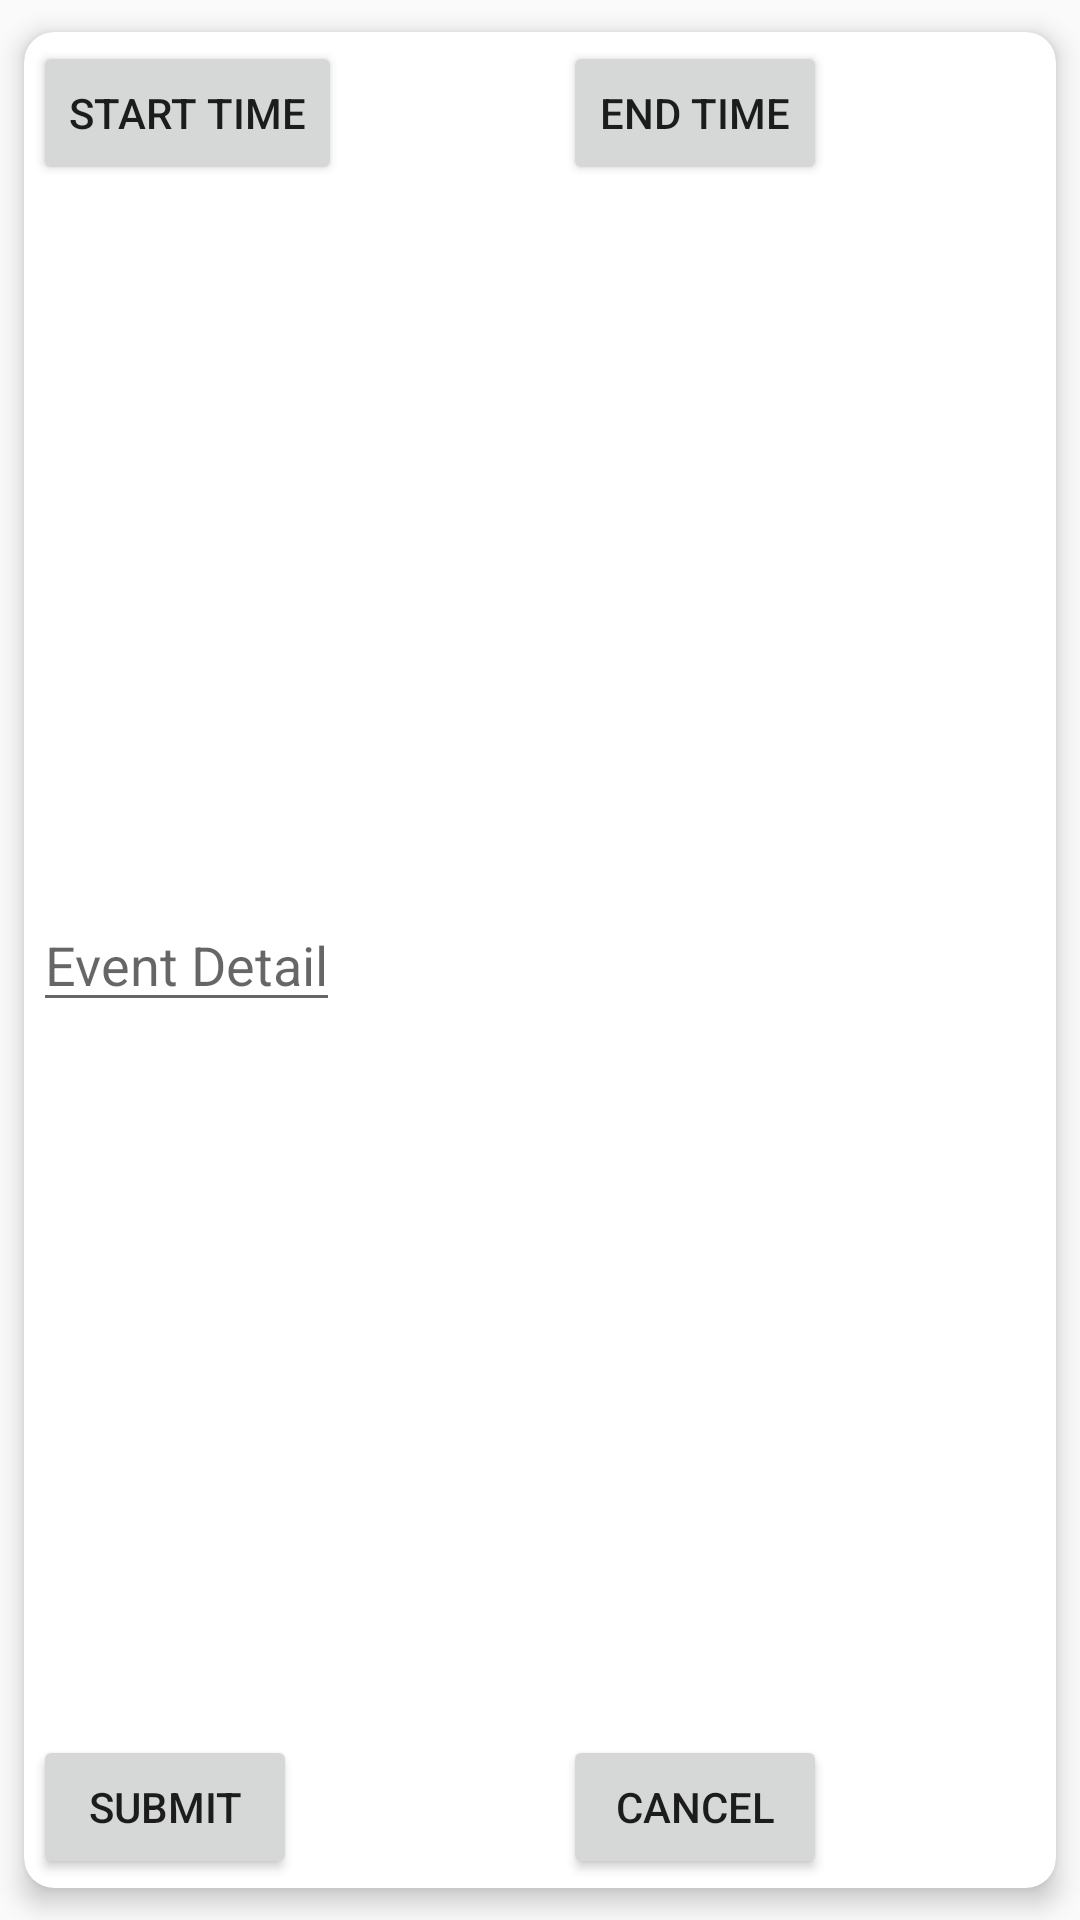

Layout XML and referenced resources for this Android screen:
<!-- AndroidManifest.xml: application theme Theme.MeetMatcher -->
<!-- res/layout/pop_out.xml -->
<?xml version="1.0" encoding="utf-8"?>
<androidx.cardview.widget.CardView xmlns:android="http://schemas.android.com/apk/res/android"
    xmlns:app="http://schemas.android.com/apk/res-auto"
    android:layout_width="wrap_content"
    android:layout_height="wrap_content"
    app:cardCornerRadius="10dp"
    app:cardElevation="5dp"
    app:contentPadding="3dp"
    app:cardUseCompatPadding="true">

    <androidx.constraintlayout.widget.ConstraintLayout
        android:id="@+id/add_event_pop_out"
        android:layout_width="match_parent"
        android:layout_height="match_parent">

        <Button
            android:id="@+id/end_time"
            android:layout_width="wrap_content"
            android:layout_height="wrap_content"
            android:text="@string/end_time"
            app:layout_constraintBottom_toBottomOf="@+id/start_time"
            app:layout_constraintEnd_toEndOf="parent"
            app:layout_constraintStart_toEndOf="@+id/start_time"
            app:layout_constraintTop_toTopOf="@+id/start_time" />

        <Button
            android:id="@+id/start_time"
            android:layout_width="wrap_content"
            android:layout_height="wrap_content"
            android:text="@string/start_time"
            app:layout_constraintStart_toStartOf="parent"
            app:layout_constraintTop_toTopOf="parent" />

        <EditText
            android:id="@+id/input_event_detail"
            android:layout_width="wrap_content"
            android:layout_height="wrap_content"
            android:layout_marginTop="10dp"
            android:layout_marginBottom="10dp"
            android:hint="@string/event_detail"
            app:layout_constraintBottom_toTopOf="@+id/cancel_create_event"
            app:layout_constraintStart_toStartOf="@+id/start_time"
            app:layout_constraintTop_toBottomOf="@+id/start_time" />

        <Button
            android:id="@+id/cancel_create_event"
            android:layout_width="wrap_content"
            android:layout_height="wrap_content"
            android:text="@string/cancel"
            app:layout_constraintBottom_toBottomOf="parent"
            app:layout_constraintStart_toStartOf="@+id/end_time" />

        <Button
            android:id="@+id/save_event"
            android:layout_width="wrap_content"
            android:layout_height="wrap_content"
            android:text="@string/submit"
            app:layout_constraintBottom_toBottomOf="@+id/cancel_create_event"
            app:layout_constraintStart_toStartOf="@+id/start_time"
            app:layout_constraintTop_toTopOf="@+id/cancel_create_event" />

    </androidx.constraintlayout.widget.ConstraintLayout>

</androidx.cardview.widget.CardView>
<!-- resources referenced by this layout -->
<resources>
  <string name="cancel">Cancel</string>
  <string name="end_time">End Time</string>
  <string name="event_detail">Event Detail</string>
  <string name="start_time">Start Time</string>
  <string name="submit">Submit</string>
  <style name="Theme.MeetMatcher" parent="Theme.AppCompat.DayNight.NoActionBar">
          
          <item name="colorPrimary">@color/purple_500</item>
          <item name="colorPrimaryVariant">@color/purple_700</item>
          <item name="colorOnPrimary">@color/white</item>
          
          <item name="colorSecondary">@color/teal_200</item>
          <item name="colorSecondaryVariant">@color/teal_700</item>
          <item name="colorOnSecondary">@color/black</item>
          
          <item name="android:statusBarColor" tools:targetApi="l">?attr/colorPrimaryVariant</item>
          
      </style>
  <color name="purple_500">#FF6200EE</color>
  <color name="purple_700">#FF3700B3</color>
  <color name="white">#FFFFFFFF</color>
  <color name="teal_200">#FF03DAC5</color>
  <color name="teal_700">#FF018786</color>
  <color name="black">#FF000000</color>
</resources>
